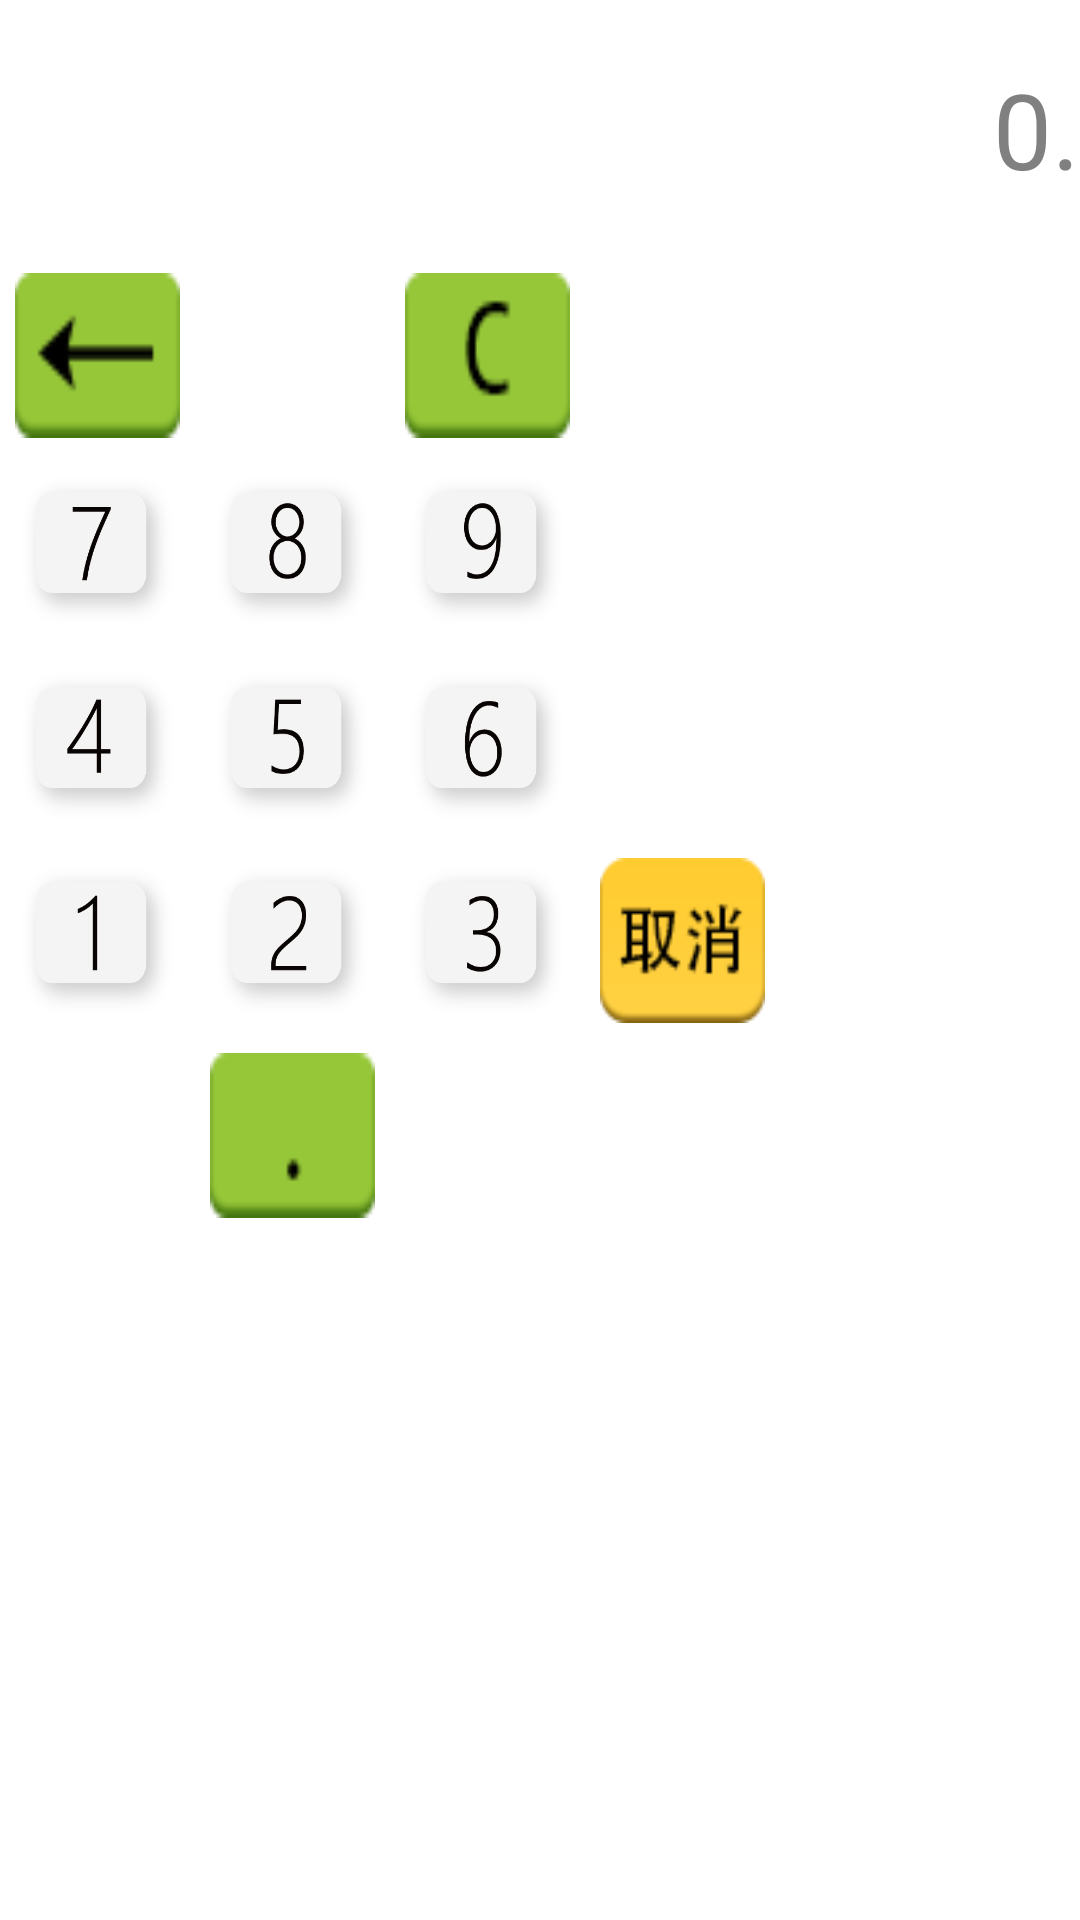

The Android layout XML behind this screen, and the referenced resources:
<!-- AndroidManifest.xml: application theme AppTheme -->
<!-- res/layout/calculate_layout.xml -->
<?xml version="1.0" encoding="utf-8"?>
<LinearLayout xmlns:android="http://schemas.android.com/apk/res/android" 
    xmlns:tools="http://schemas.android.com/tools" 
    android:layout_width="360dp" 
    android:layout_height="440dp" 
    android:background="@drawable/backgorund_cal_blue"
    android:orientation="vertical" >  
     
   
    <TextView
        android:id="@+id/textView"
        android:layout_width="fill_parent"
        android:layout_height="86dp"
        android:layout_gravity="center_vertical"
        android:gravity="right|center_vertical"
        android:hint="0."
        android:singleLine="true"
        android:text=""
        android:textSize="@dimen/activity_vertical_TextSize" />
    
         
     <TableLayout  
         android:layout_width="match_parent" 
         android:layout_height="match_parent"          
         > 
         
     	<TableRow > 
        <Button android:id="@+id/cal_back_btn" 
            android:layout_width="@dimen/cal_btn_widesize" 
            android:layout_height="@dimen/cal_btn_heightsize" 
            android:background="@drawable/cback_blue_btn" 
            android:layout_margin="@dimen/activity_vertical_margin2"/> 
        <Button android:id="@+id/cal_zf_btn" 
           android:layout_width="@dimen/cal_btn_widesize" 
            android:layout_height="@dimen/cal_btn_heightsize" 
            android:background="@drawable/czf_blue_btn" 
            android:layout_margin="@dimen/activity_vertical_margin2"/>    
        <Button android:id="@+id/cal_clear_btn" 
            android:layout_width="@dimen/cal_btn_widesize" 
            android:layout_height="@dimen/cal_btn_heightsize" 
            android:background="@drawable/cclear_blue_btn" 
            android:layout_margin="@dimen/activity_vertical_margin2"/> 
         </TableRow>           
         
        <TableRow > 
        <Button android:id="@+id/btn7" 
           android:layout_width="@dimen/cal_btn_widesize" 
            android:layout_height="@dimen/cal_btn_heightsize"  
            android:background="@drawable/c7_blue_btn" 
            android:layout_margin="@dimen/activity_vertical_margin2"/> 
        <Button android:id="@+id/btn8" 
           android:layout_width="@dimen/cal_btn_widesize" 
            android:layout_height="@dimen/cal_btn_heightsize" 
            android:background="@drawable/c8_blue_btn" 
            android:layout_margin="@dimen/activity_vertical_margin2"/>    
        <Button android:id="@+id/btn9" 
           android:layout_width="@dimen/cal_btn_widesize" 
            android:layout_height="@dimen/cal_btn_heightsize" 
            android:background="@drawable/c9_blue_btn" 
            android:layout_margin="@dimen/activity_vertical_margin2"/> 
         </TableRow>   
         <TableRow > 
        <Button android:id="@+id/btn4" 
           android:layout_width="@dimen/cal_btn_widesize" 
            android:layout_height="@dimen/cal_btn_heightsize" 
            android:background="@drawable/c4_blue_btn" 
            android:layout_margin="@dimen/activity_vertical_margin2"/>    
        <Button android:id="@+id/btn5" 
           android:layout_width="@dimen/cal_btn_widesize" 
            android:layout_height="@dimen/cal_btn_heightsize" 
            android:background="@drawable/c5_blue_btn" 
            android:layout_margin="@dimen/activity_vertical_margin2"/> 
        <Button android:id="@+id/btn6" 
           android:layout_width="@dimen/cal_btn_widesize" 
            android:layout_height="@dimen/cal_btn_heightsize" 
            android:background="@drawable/c6_blue_btn" 
            android:layout_margin="@dimen/activity_vertical_margin2"/> 
         <Button android:id="@+id/cal_confirm" 
           android:layout_width="@dimen/cal_btn_widesize" 
            android:layout_height="@dimen/cal_btn_heightsize" 
            android:background="@drawable/cconfir_blue_btn" 
            android:layout_margin="@dimen/activity_vertical_margin2"/> 
        </TableRow> 
         <TableRow > 
        <Button android:id="@+id/btn1" 
           android:layout_width="@dimen/cal_btn_widesize" 
            android:layout_height="@dimen/cal_btn_heightsize" 
            android:background="@drawable/c1_blue_btn" 
            android:layout_margin="@dimen/activity_vertical_margin2"/>    
        <Button android:id="@+id/btn2" 
            android:layout_width="@dimen/cal_btn_widesize" 
            android:layout_height="@dimen/cal_btn_heightsize" 
            android:background="@drawable/c2_blue_btn" 
            android:layout_margin="@dimen/activity_vertical_margin2"/> 
        <Button android:id="@+id/btn3" 
           android:layout_width="@dimen/cal_btn_widesize" 
            android:layout_height="@dimen/cal_btn_heightsize" 
            android:background="@drawable/c3_blue_btn" 
            android:layout_margin="@dimen/activity_vertical_margin2"/> 
            
         <Button android:id="@+id/cal_cancel" 
           android:layout_width="@dimen/cal_btn_widesize" 
            android:layout_height="@dimen/cal_btn_heightsize" 
            android:background="@drawable/ccancle_blue_btn" 
            android:layout_margin="@dimen/activity_vertical_margin2"/> 
          
        </TableRow> 
           
        <TableRow > 
        <Button android:id="@+id/btn0" 
           android:layout_width="@dimen/cal_btn_widesize" 
            android:layout_height="@dimen/cal_btn_heightsize" 
            android:background="@drawable/c0_blue_btn" 
            android:layout_margin="@dimen/activity_vertical_margin2"/>    
        <Button android:id="@+id/btnPoint" 
           android:layout_width="@dimen/cal_btn_widesize" 
            android:layout_height="@dimen/cal_btn_heightsize" 
            android:background="@drawable/cpoint_blue_btn" 
            android:layout_margin="@dimen/activity_vertical_margin2"/> 

        </TableRow> 
                        
     </TableLayout>      
     
   
</LinearLayout>
<!-- resources referenced by this layout -->
<resources>
  <dimen name="activity_vertical_TextSize">35sp</dimen>
  <dimen name="activity_vertical_margin2">5dp</dimen>
  <dimen name="cal_btn_heightsize">55dp</dimen>
  <dimen name="cal_btn_widesize">55dp</dimen>
  <!-- drawable c3_blue_btn (drawable) -->
  <?xml version="1.0" encoding="utf-8"?>
  <selector xmlns:android="http://schemas.android.com/apk/res/android" >
  	<item android:state_focused="true" android:drawable="@drawable/button_3_down_blue" />	
      <item android:state_selected="true" android:drawable="@drawable/button_3_down_blue" />
      <item android:state_pressed="true" android:drawable="@drawable/button_3_down_blue" />
      <item android:drawable="@drawable/button_3_blue"/>
  </selector>
  <!-- drawable c4_blue_btn (drawable) -->
  <?xml version="1.0" encoding="utf-8"?>
  <selector xmlns:android="http://schemas.android.com/apk/res/android" >
  	<item android:state_focused="true" android:drawable="@drawable/button_4_down_blue" />	
      <item android:state_selected="true" android:drawable="@drawable/button_4_down_blue" />
      <item android:state_pressed="true" android:drawable="@drawable/button_4_down_blue" />
      <item android:drawable="@drawable/button_4_blue"/>
  </selector>
  <!-- drawable c5_blue_btn (drawable) -->
  <?xml version="1.0" encoding="utf-8"?>
  <selector xmlns:android="http://schemas.android.com/apk/res/android" >
  	<item android:state_focused="true" android:drawable="@drawable/button_5_down_blue" />	
      <item android:state_selected="true" android:drawable="@drawable/button_5_down_blue" />
      <item android:state_pressed="true" android:drawable="@drawable/button_5_down_blue" />
      <item android:drawable="@drawable/button_5_blue"/>
  </selector>
  <!-- drawable c6_blue_btn (drawable) -->
  <?xml version="1.0" encoding="utf-8"?>
  <selector xmlns:android="http://schemas.android.com/apk/res/android" >
  	<item android:state_focused="true" android:drawable="@drawable/button_6_down_blue" />	
      <item android:state_selected="true" android:drawable="@drawable/button_6_down_blue" />
      <item android:state_pressed="true" android:drawable="@drawable/button_6_down_blue" />
      <item android:drawable="@drawable/button_6_blue"/>
  </selector>
  <!-- drawable c7_blue_btn (drawable) -->
  <?xml version="1.0" encoding="utf-8"?>
  <selector xmlns:android="http://schemas.android.com/apk/res/android" >
  	<item android:state_focused="true" android:drawable="@drawable/button_7_down_blue" />	
      <item android:state_selected="true" android:drawable="@drawable/button_7_down_blue" />
      <item android:state_pressed="true" android:drawable="@drawable/button_7_down_blue" />
      <item android:drawable="@drawable/button_7_blue"/>
  </selector>
  <!-- drawable c8_blue_btn (drawable) -->
  <?xml version="1.0" encoding="utf-8"?>
  <selector xmlns:android="http://schemas.android.com/apk/res/android" >
  	<item android:state_focused="true" android:drawable="@drawable/button_8_down_blue" />	
      <item android:state_selected="true" android:drawable="@drawable/button_8_down_blue" />
      <item android:state_pressed="true" android:drawable="@drawable/button_8_down_blue" />
      <item android:drawable="@drawable/button_8_blue"/>
  </selector>
  <!-- drawable c9_blue_btn (drawable) -->
  <?xml version="1.0" encoding="utf-8"?>
  <selector xmlns:android="http://schemas.android.com/apk/res/android" >
  	<item android:state_focused="true" android:drawable="@drawable/button_9_down_blue" />	
      <item android:state_selected="true" android:drawable="@drawable/button_9_down_blue" />
      <item android:state_pressed="true" android:drawable="@drawable/button_9_down_blue" />
      <item android:drawable="@drawable/button_9_blue"/>
  </selector>
  <style name="AppTheme" parent="AppBaseTheme">
          
      </style>
  <style name="AppBaseTheme" parent="android:Theme.Light">
          
      </style>
</resources>
